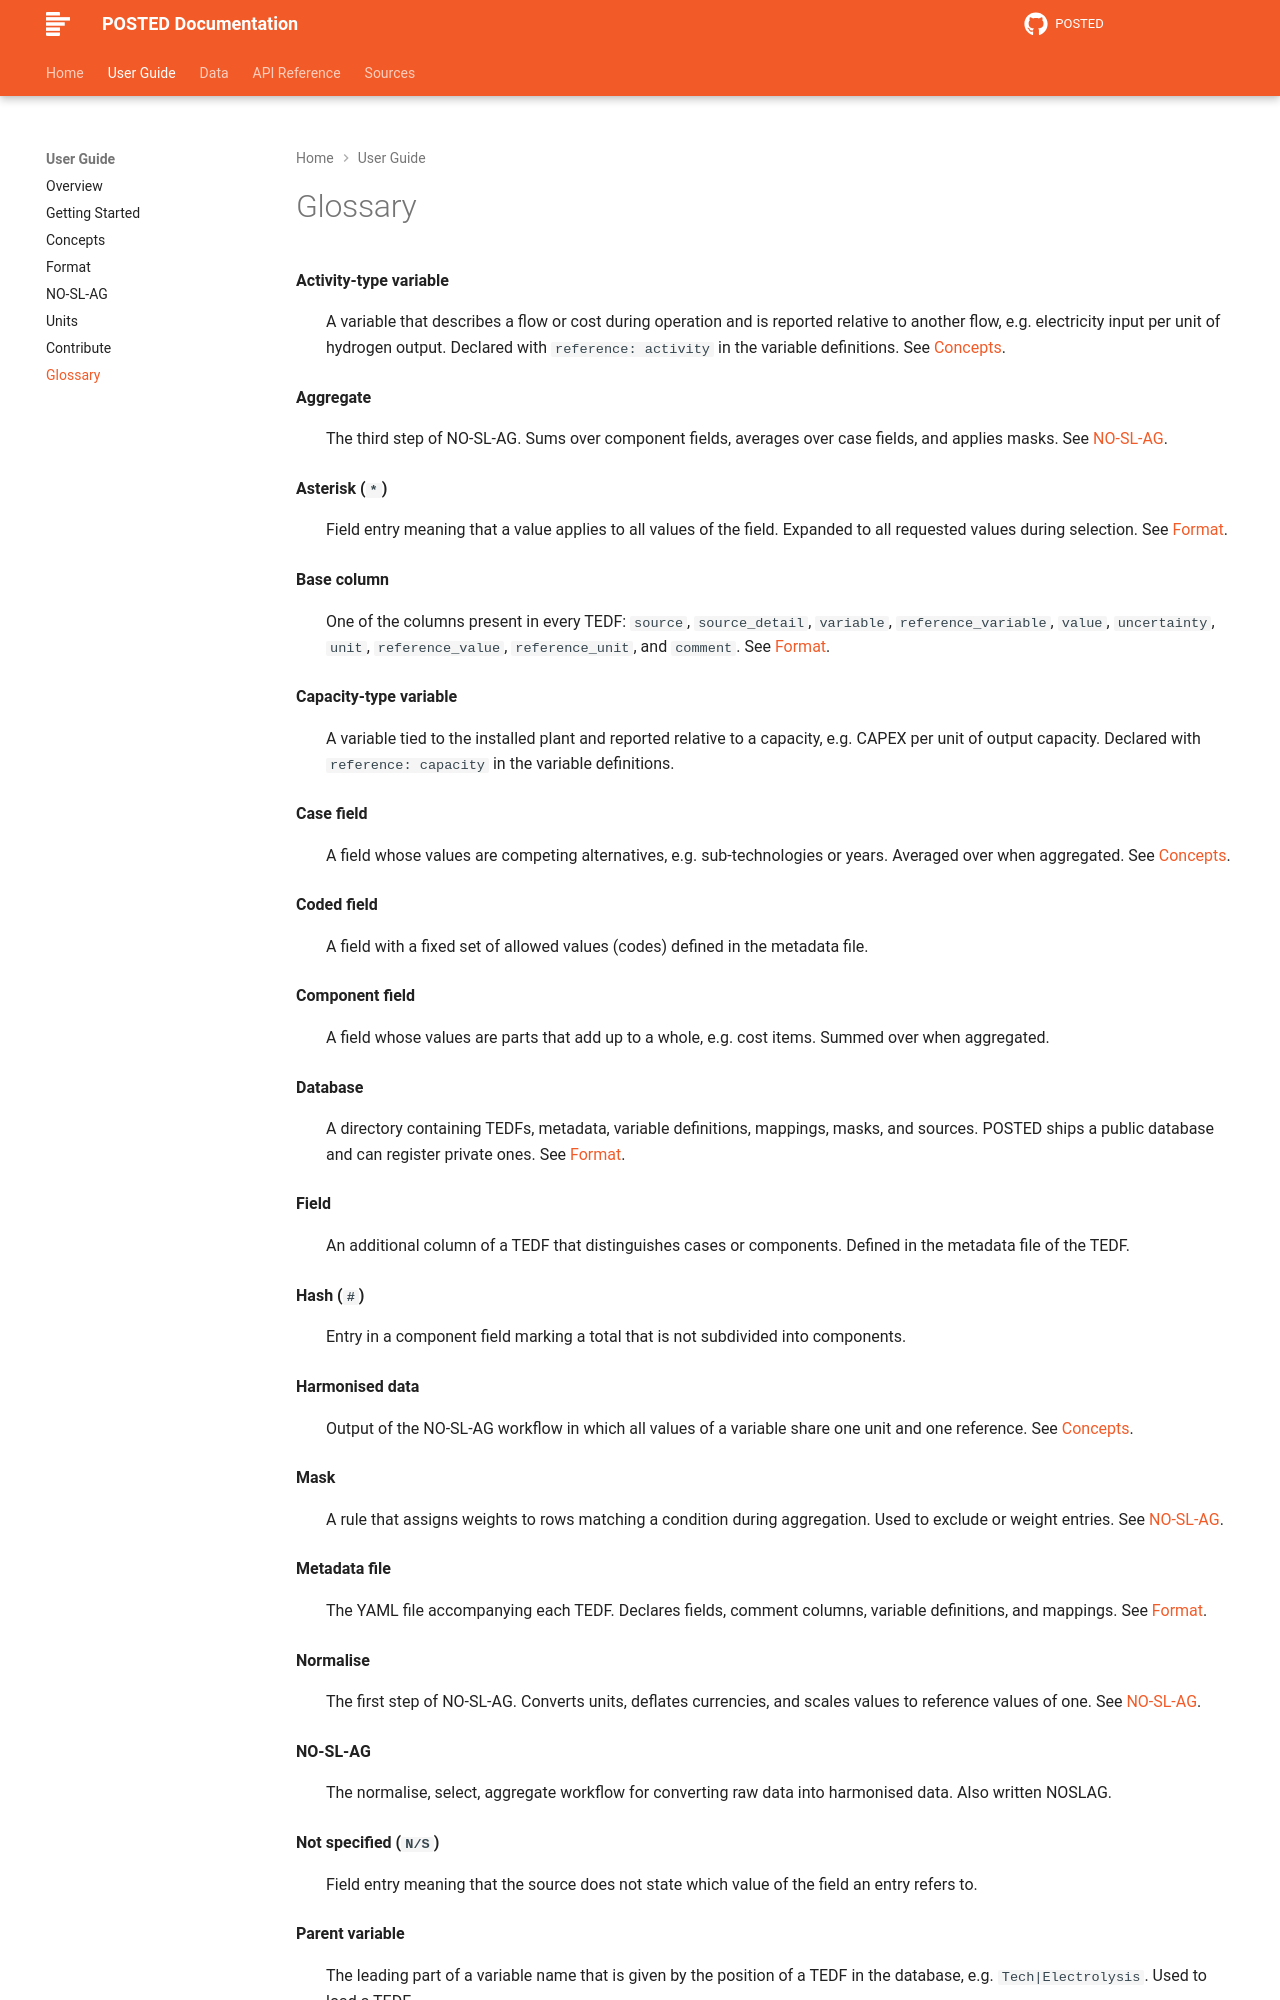

repository: PhilippVerpoort/posted · page: latest/guide/glossary/index.html · generator: mkdocs

---
title: Glossary
---

# Glossary

**Activity-type variable**
: A variable that describes a flow or cost during operation and is reported relative to another flow, e.g. electricity input per unit of hydrogen output. Declared with `reference: activity` in the variable definitions. See [Concepts](concepts.md#variables-and-reference-variables).

**Aggregate**
: The third step of NO-SL-AG. Sums over component fields, averages over case fields, and applies masks. See [NO-SL-AG](noslag.md#aggregate).

**Asterisk (`*`)**
: Field entry meaning that a value applies to all values of the field. Expanded to all requested values during selection. See [Format](format.md#field-cell-values).

**Base column**
: One of the columns present in every TEDF: `source`, `source_detail`, `variable`, `reference_variable`, `value`, `uncertainty`, `unit`, `reference_value`, `reference_unit`, and `comment`. See [Format](format.md#base-columns).

**Capacity-type variable**
: A variable tied to the installed plant and reported relative to a capacity, e.g. CAPEX per unit of output capacity. Declared with `reference: capacity` in the variable definitions.

**Case field**
: A field whose values are competing alternatives, e.g. sub-technologies or years. Averaged over when aggregated. See [Concepts](concepts.md#cases-and-components).

**Coded field**
: A field with a fixed set of allowed values (codes) defined in the metadata file.

**Component field**
: A field whose values are parts that add up to a whole, e.g. cost items. Summed over when aggregated.

**Database**
: A directory containing TEDFs, metadata, variable definitions, mappings, masks, and sources. POSTED ships a public database and can register private ones. See [Format](format.md#databases).

**Field**
: An additional column of a TEDF that distinguishes cases or components. Defined in the metadata file of the TEDF.

**Hash (`#`)**
: Entry in a component field marking a total that is not subdivided into components.

**Harmonised data**
: Output of the NO-SL-AG workflow in which all values of a variable share one unit and one reference. See [Concepts](concepts.md#raw-data-and-harmonised-data).

**Mask**
: A rule that assigns weights to rows matching a condition during aggregation. Used to exclude or weight entries. See [NO-SL-AG](noslag.md#masks).

**Metadata file**
: The YAML file accompanying each TEDF. Declares fields, comment columns, variable definitions, and mappings. See [Format](format.md#metadata-file).

**Normalise**
: The first step of NO-SL-AG. Converts units, deflates currencies, and scales values to reference values of one. See [NO-SL-AG](noslag.md#normalise).

**NO-SL-AG**
: The normalise, select, aggregate workflow for converting raw data into harmonised data. Also written NOSLAG.

**Not specified (`N/S`)**
: Field entry meaning that the source does not state which value of the field an entry refers to.
